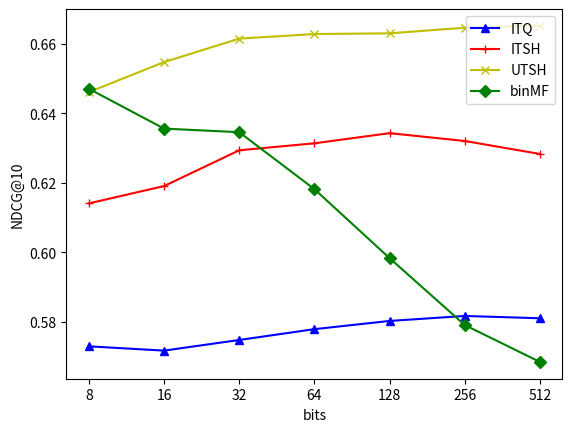

Python code for this plot:
import matplotlib.pyplot as plt

x=[1,2,3,4,5,6,7]

z=[ 0.57286113,  0.57163114,  0.57469759,  0.57781761,  0.58018418,  0.58162271, 0.58095828]
z2=[ 0.6140767,   0.61907172,  0.6293858,   0.63139441,  0.63431809,  0.6320679, 0.62832845]
z3=[ 0.64615727,  0.65480931,  0.6615764,   0.66289516,  0.66309922,  0.66471204,  0.66523512]
z4=[ 0.64710449, 0.63563118, 0.63460148, 0.61817749, 0.59829672, 0.57901452, 0.56837194]
group_labels=[8,16,32,64,128,256,512]
#group_labels=x
plt.title('')
plt.xlabel('bits')
plt.ylabel('NDCG@10')

plt.plot(x,z,'b-^', label='ITQ')
plt.plot(x,z2,'r-+', label='ITSH')
plt.plot(x,z3,'y-x', label='UTSH')
plt.plot(x,z4,'g-D',label='binMF')

plt.xticks(x,group_labels,rotation=0)
plt.legend()
plt.show()
